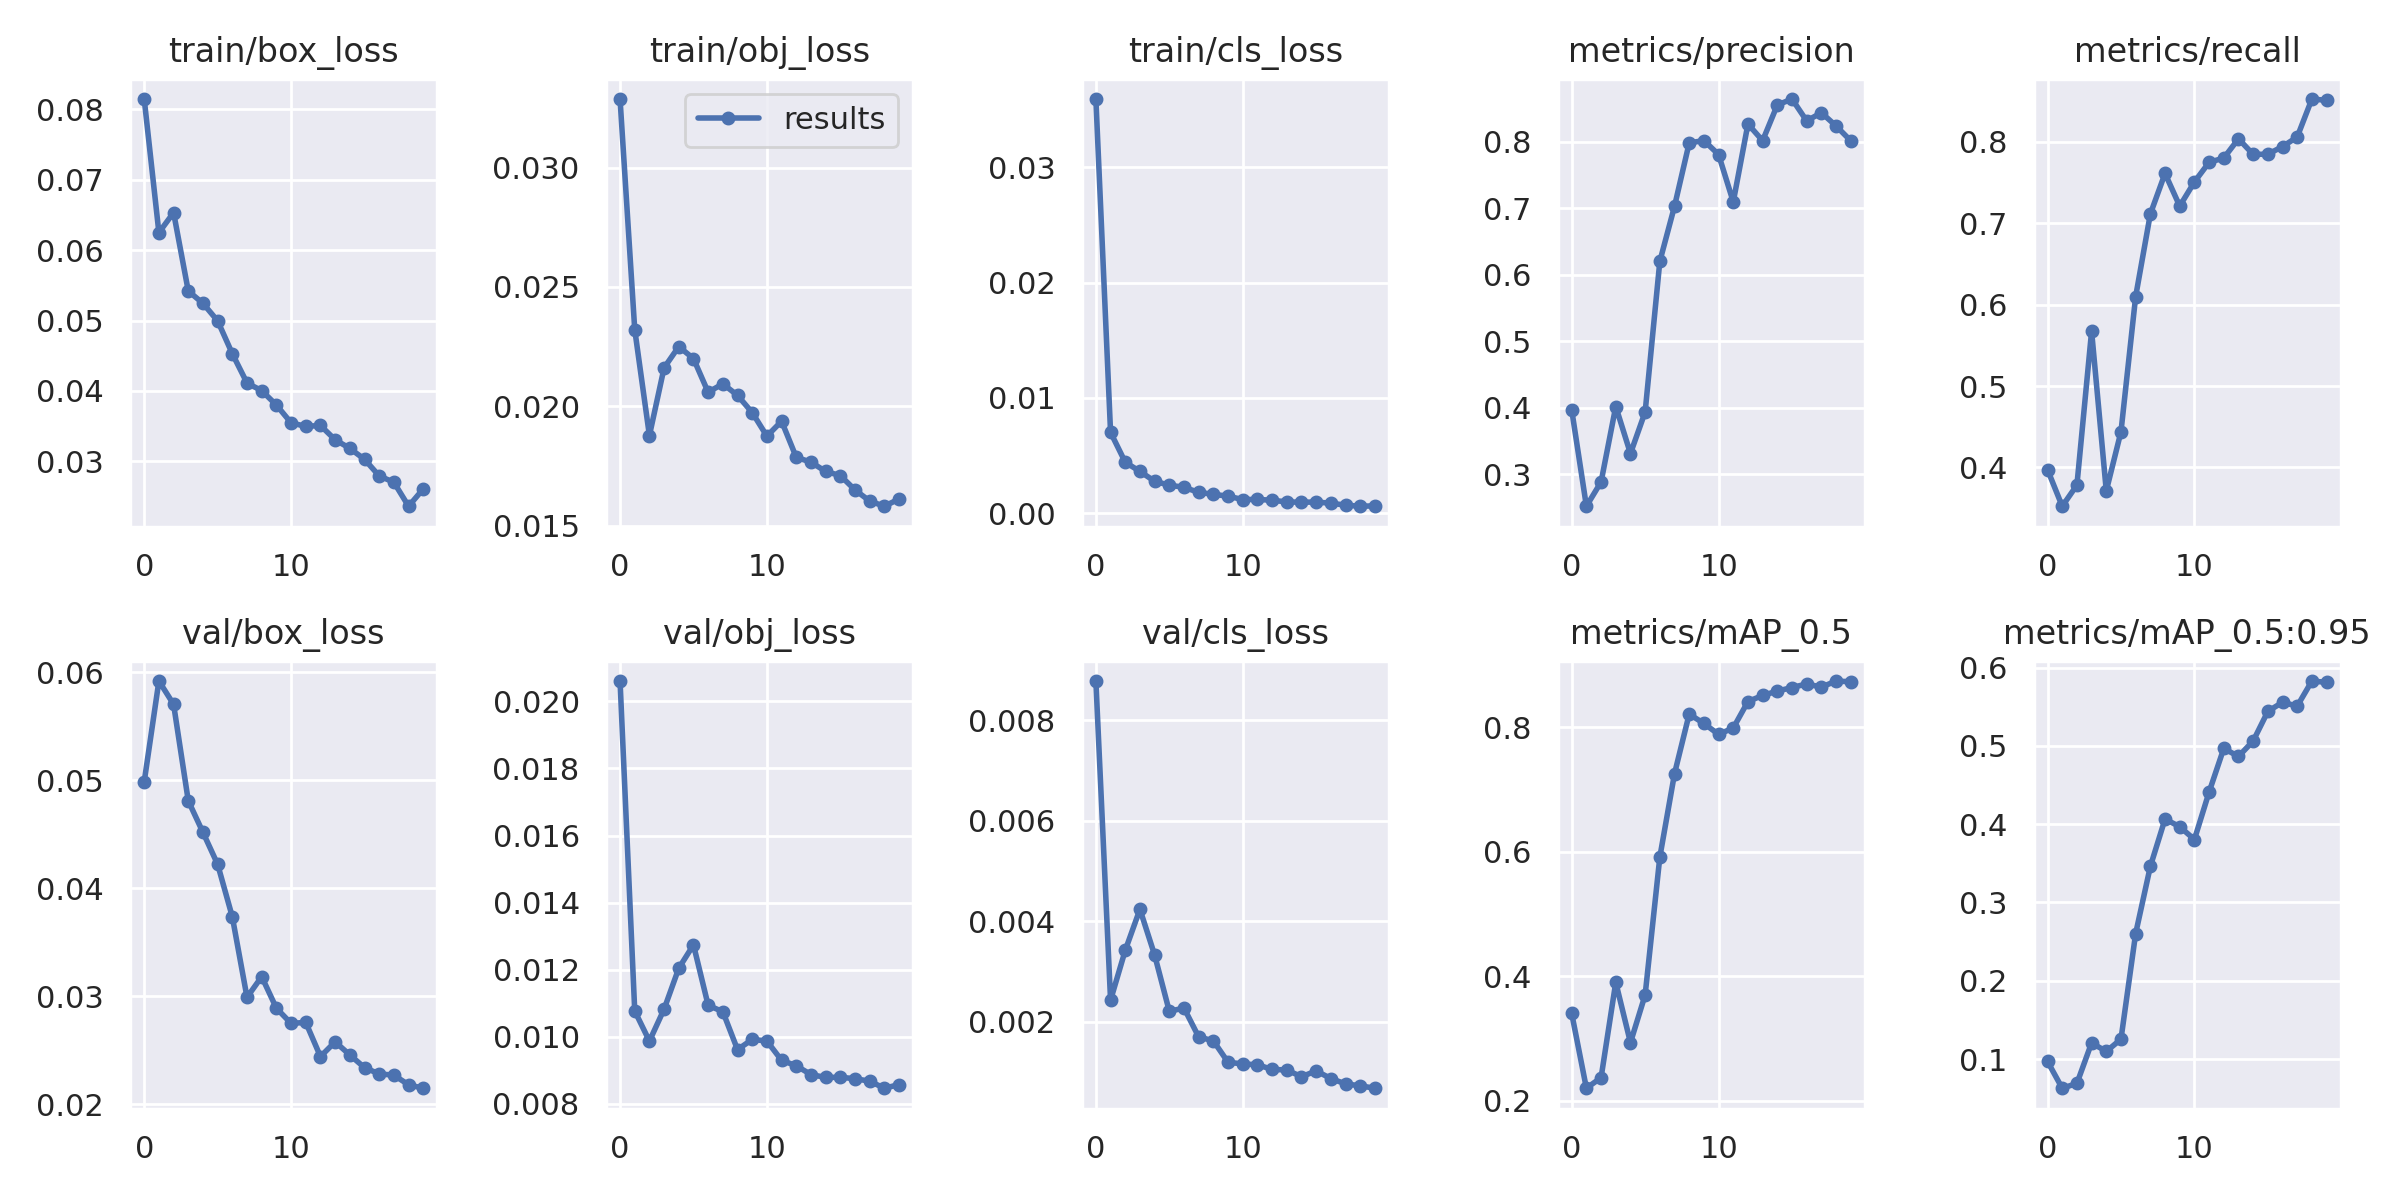

Values plotted in this chart, from the file beside it:
epoch, train/box_loss, train/obj_loss, train/cls_loss, metrics/precision, metrics/recall, metrics/mAP_0.5, metrics/mAP_0.5:0.95, val/box_loss, val/obj_loss, val/cls_loss, x/lr0, x/lr1, x/lr2
0, 0.08144, 0.03287, 0.0359, 0.397, 0.3972, 0.3406, 0.0969, 0.04987, 0.02061, 0.008777, 0.003273, 0.003273, 0.07054
1, 0.06247, 0.02322, 0.00702, 0.2519, 0.3523, 0.2204, 0.06263, 0.05921, 0.01077, 0.002432, 0.006279, 0.006279, 0.04022
2, 0.06532, 0.01878, 0.004428, 0.2885, 0.3782, 0.2375, 0.06882, 0.05705, 0.009871, 0.003422, 0.008955, 0.008955, 0.009562
3, 0.05419, 0.02162, 0.003634, 0.402, 0.5673, 0.3905, 0.1206, 0.04811, 0.01082, 0.004239, 0.008515, 0.008515, 0.008515
4, 0.05244, 0.02251, 0.00278, 0.3312, 0.3712, 0.2936, 0.1097, 0.04519, 0.01204, 0.003329, 0.008515, 0.008515, 0.008515
5, 0.04995, 0.022, 0.002438, 0.3938, 0.4438, 0.3703, 0.1253, 0.04222, 0.01274, 0.002209, 0.00802, 0.00802, 0.00802
6, 0.04529, 0.02059, 0.002259, 0.6204, 0.6099, 0.5916, 0.2603, 0.03735, 0.01094, 0.002275, 0.007525, 0.007525, 0.007525
7, 0.04113, 0.02095, 0.001815, 0.7032, 0.7114, 0.7256, 0.3461, 0.0299, 0.01075, 0.001701, 0.00703, 0.00703, 0.00703
8, 0.04004, 0.02046, 0.001653, 0.7985, 0.7612, 0.8214, 0.4066, 0.03182, 0.009616, 0.001622, 0.006535, 0.006535, 0.006535
9, 0.03801, 0.01974, 0.001481, 0.8021, 0.721, 0.8063, 0.3968, 0.02889, 0.009921, 0.001197, 0.00604, 0.00604, 0.00604
10, 0.03548, 0.01876, 0.001198, 0.7811, 0.7507, 0.7888, 0.3805, 0.02748, 0.009873, 0.001163, 0.005545, 0.005545, 0.005545
11, 0.03498, 0.01938, 0.001203, 0.7098, 0.7748, 0.799, 0.4411, 0.02758, 0.009297, 0.001146, 0.00505, 0.00505, 0.00505
12, 0.0351, 0.01787, 0.001137, 0.827, 0.7801, 0.8415, 0.4968, 0.02441, 0.009136, 0.001055, 0.004555, 0.004555, 0.004555
13, 0.03308, 0.01767, 0.000986, 0.8019, 0.8037, 0.8513, 0.4866, 0.02578, 0.008872, 0.001043, 0.00406, 0.00406, 0.00406
14, 0.03186, 0.01728, 0.0009665, 0.8556, 0.7846, 0.8583, 0.5063, 0.02456, 0.008787, 0.0009087, 0.003565, 0.003565, 0.003565
15, 0.0303, 0.0171, 0.0009766, 0.8646, 0.7849, 0.864, 0.5441, 0.02339, 0.008792, 0.001025, 0.00307, 0.00307, 0.00307
16, 0.02794, 0.0165, 0.0008783, 0.8317, 0.7942, 0.8698, 0.5559, 0.0228, 0.008749, 0.0008726, 0.002575, 0.002575, 0.002575
17, 0.02704, 0.01604, 0.0007099, 0.844, 0.806, 0.8647, 0.5509, 0.02269, 0.008675, 0.0007664, 0.00208, 0.00208, 0.00208
18, 0.02364, 0.01582, 0.0006143, 0.8241, 0.8526, 0.8744, 0.583, 0.02179, 0.008465, 0.0007275, 0.001585, 0.001585, 0.001585
19, 0.0261, 0.01613, 0.0006484, 0.8018, 0.8511, 0.8732, 0.5813, 0.02148, 0.008575, 0.0006796, 0.00109, 0.00109, 0.00109
